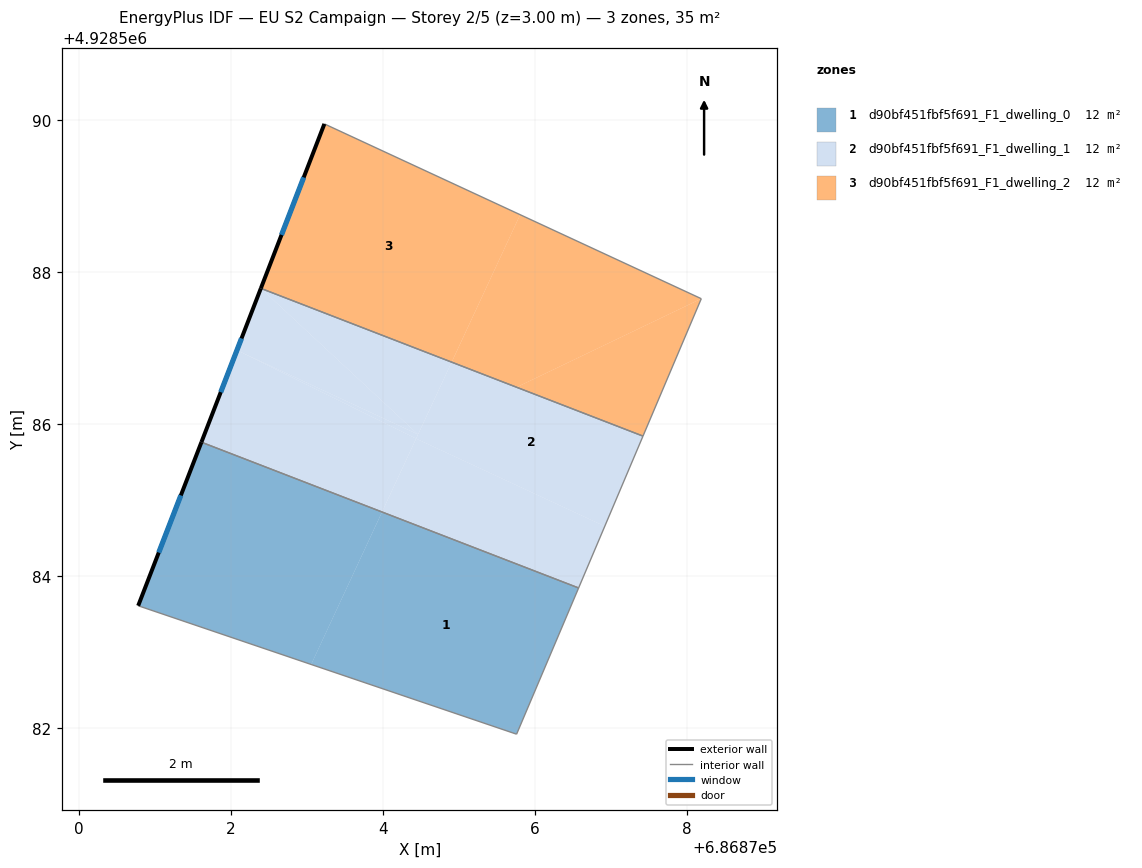
=== STOREY PLAN SPEC (per zone: floor XY polygon, exterior-wall plan segments, windows/doors) ===
zone 1: d90bf451fbf5f691_F1_dwelling_0  (11.6 m²)
  floor: (686876.57, 4928583.85) (686875.76, 4928581.92) (686873.05, 4928582.84) (686873.99, 4928584.85)
  floor: (686873.99, 4928584.85) (686873.05, 4928582.84) (686870.78, 4928583.61) (686871.61, 4928585.76)
  exterior wall: (686871.61, 4928585.76) – (686870.78, 4928583.61)  [2.3 m]
    window: (686871.34, 4928585.06) – (686871.05, 4928584.31)  [0.8 m²]
  interior walls: 3
zone 2: d90bf451fbf5f691_F1_dwelling_1  (11.6 m²)
  floor: (686877.42, 4928585.84) (686876.92, 4928584.66) (686874.43, 4928585.81) (686874.90, 4928586.82)
  floor: (686876.92, 4928584.66) (686876.57, 4928583.85) (686873.99, 4928584.85) (686874.43, 4928585.81)
  floor: (686874.43, 4928585.81) (686873.99, 4928584.85) (686871.61, 4928585.76) (686872.08, 4928586.97)
  floor: (686874.46, 4928585.87) (686872.08, 4928586.97) (686872.39, 4928587.79)
  floor: (686874.46, 4928585.87) (686874.43, 4928585.81) (686872.08, 4928586.97)
  floor: (686874.90, 4928586.82) (686874.46, 4928585.87) (686872.39, 4928587.79)
  exterior wall: (686872.39, 4928587.79) – (686871.61, 4928585.76)  [2.2 m]
    window: (686872.14, 4928587.13) – (686871.86, 4928586.42)  [0.8 m²]
  interior walls: 3
zone 3: d90bf451fbf5f691_F1_dwelling_2  (11.6 m²)
  floor: (686878.19, 4928587.65) (686875.76, 4928586.49) (686874.90, 4928586.82) (686875.80, 4928588.76)
  floor: (686875.80, 4928588.76) (686874.90, 4928586.82) (686872.39, 4928587.79) (686873.23, 4928589.95)
  floor: (686878.19, 4928587.65) (686877.42, 4928585.84) (686875.76, 4928586.49)
  exterior wall: (686873.23, 4928589.95) – (686872.39, 4928587.79)  [2.3 m]
    window: (686872.96, 4928589.25) – (686872.66, 4928588.49)  [0.9 m²]
  interior walls: 3

=== DERIVED (storey summary) ===
Building: EU S2 Campaign
Storey: 2 of 5  (floor level z = 3.00 m)
Storey gross floor area: 34.9 m²
Zones on this storey: 3
  - d90bf451fbf5f691_F1_dwelling_0: floor 11.6 m²; exterior wall 2.3 m (6.9 m²); 1 window(s) 0.8 m²; WWR 12.2%
  - d90bf451fbf5f691_F1_dwelling_1: floor 11.6 m²; exterior wall 2.2 m (6.5 m²); 1 window(s) 0.8 m²; WWR 12.2%
  - d90bf451fbf5f691_F1_dwelling_2: floor 11.6 m²; exterior wall 2.3 m (7.0 m²); 1 window(s) 0.9 m²; WWR 12.2%
Zone adjacency (shared interzone walls):
  - d90bf451fbf5f691_F1_dwelling_0 ↔ d90bf451fbf5f691_F1_dwelling_1
  - d90bf451fbf5f691_F1_dwelling_1 ↔ d90bf451fbf5f691_F1_dwelling_2